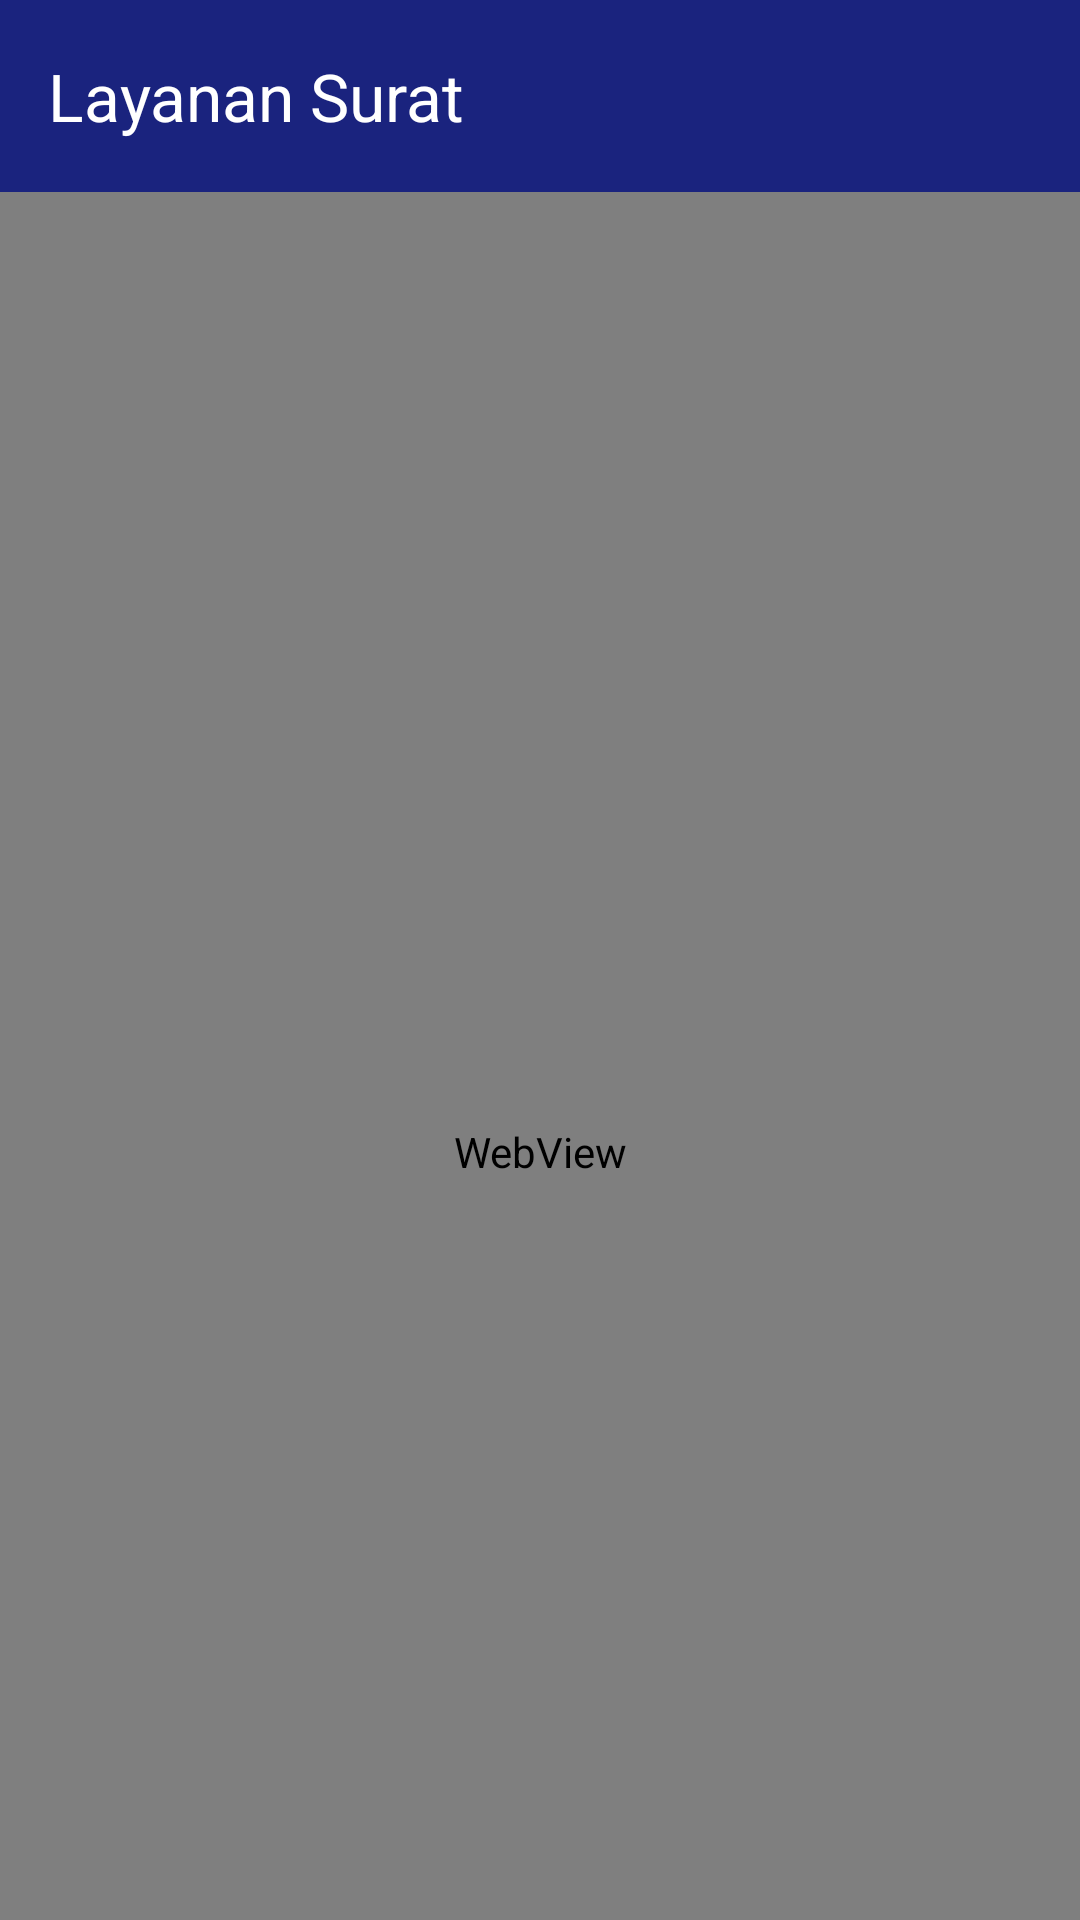

This screen was rendered from an Android layout file. Write that file and the resources it references.
<!-- AndroidManifest.xml: application theme Theme.Naylaai -->
<!-- res/layout/activity_web_view.xml -->
<?xml version="1.0" encoding="utf-8"?>
<androidx.coordinatorlayout.widget.CoordinatorLayout xmlns:android="http://schemas.android.com/apk/res/android"
    xmlns:app="http://schemas.android.com/apk/res-auto"
    android:layout_width="match_parent"
    android:layout_height="match_parent"
    android:background="@color/white">

    <com.google.android.material.appbar.AppBarLayout
        android:layout_width="match_parent"
        android:layout_height="wrap_content"
        android:theme="@style/ThemeOverlay.AppCompat.Dark.ActionBar">

        <androidx.appcompat.widget.Toolbar
            android:id="@+id/toolbar"
            android:layout_width="match_parent"
            android:layout_height="?attr/actionBarSize"
            android:background="#1A237E"
            app:layout_scrollFlags="scroll|enterAlways"
            app:title="Layanan Surat"
            app:titleTextColor="@color/white" />

    </com.google.android.material.appbar.AppBarLayout>

    <android.webkit.WebView
        android:id="@+id/webView"
        android:layout_width="match_parent"
        android:layout_height="match_parent"
        app:layout_behavior="@string/appbar_scrolling_view_behavior" />

</androidx.coordinatorlayout.widget.CoordinatorLayout>
<!-- resources referenced by this layout -->
<resources>
  <color name="white">#FFFFFFFF</color>
  <style name="Theme.Naylaai" parent="Base.Theme.Naylaai" />
  <style name="Base.Theme.Naylaai" parent="Theme.Material3.DayNight.NoActionBar">
          
          
      </style>
</resources>
